8-way image classification set "dataset" from GitHub (ayushpaliwal1920/BloodGroup_image_recognization); label vocabulary: A negative blood type, A positive blood type, AB negative blood type, AB positive blood type, B negative blood type, B positive blood type, O negative blood type, O positive blood type.

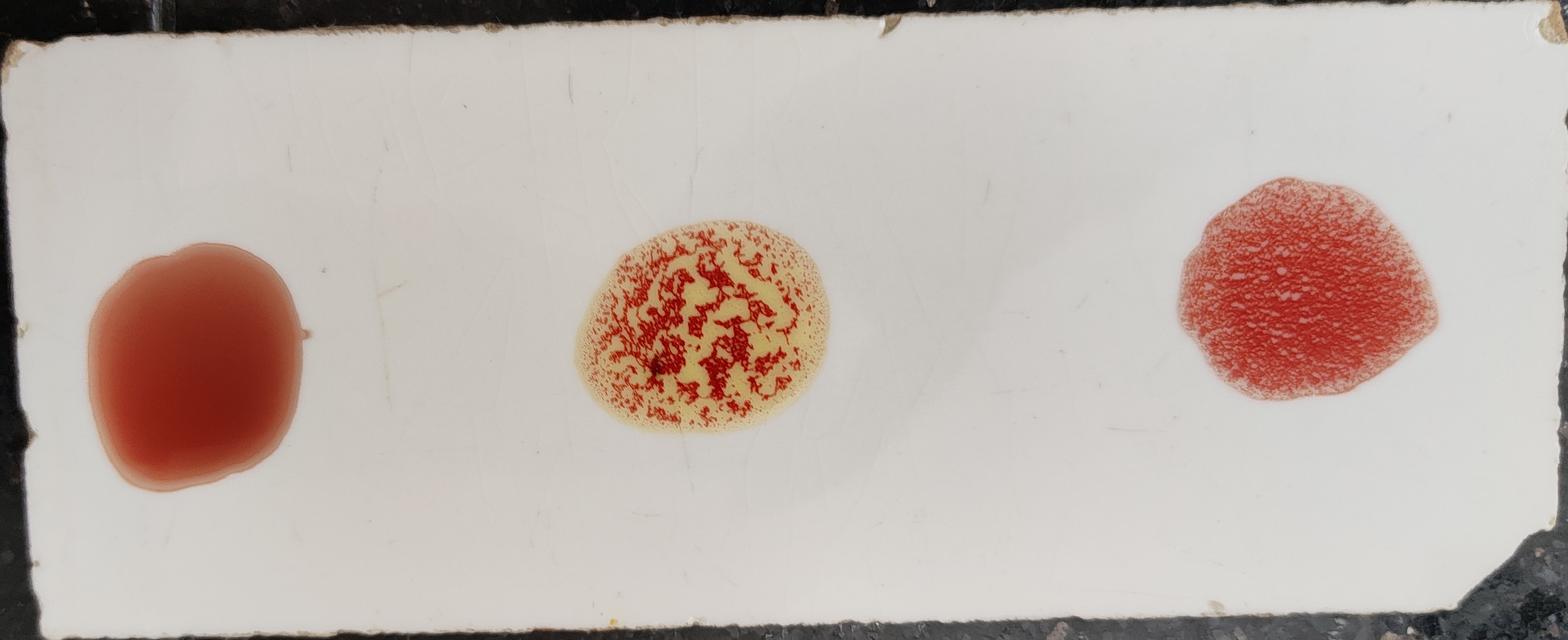
Label: B positive blood type

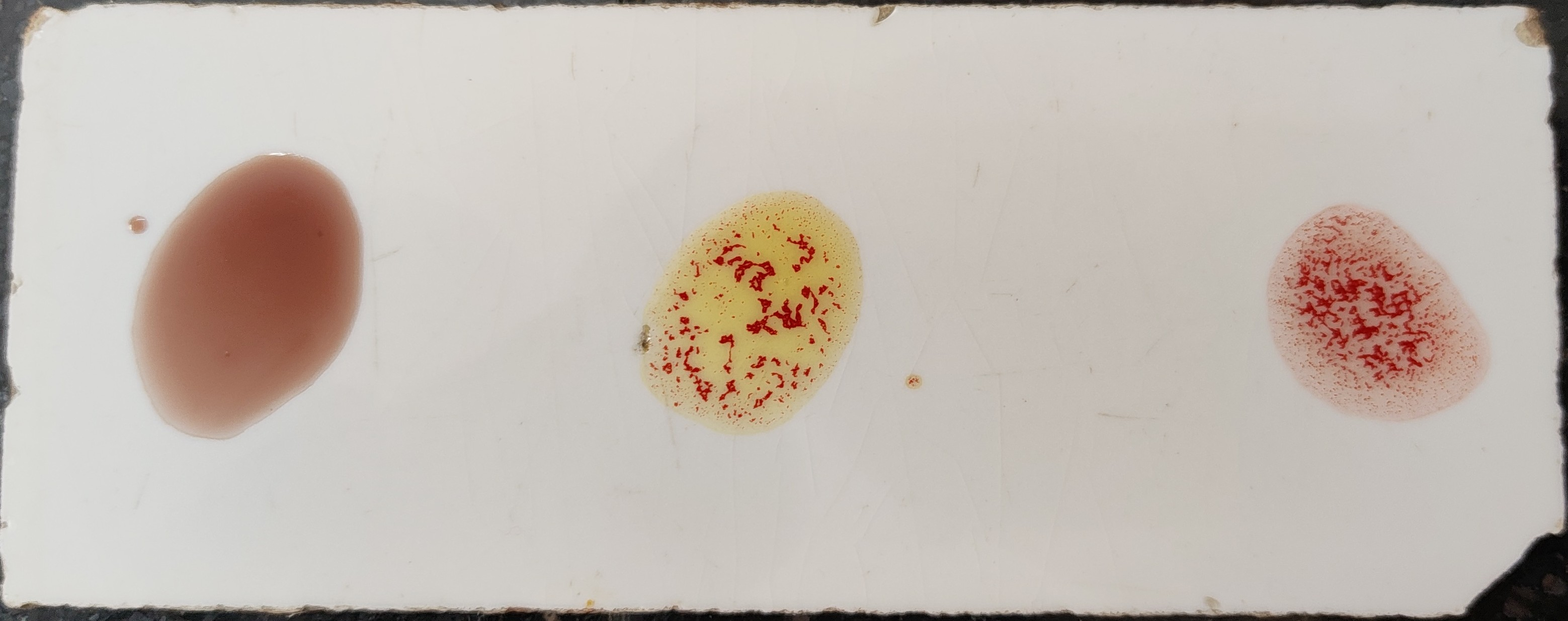
Label: B positive blood type

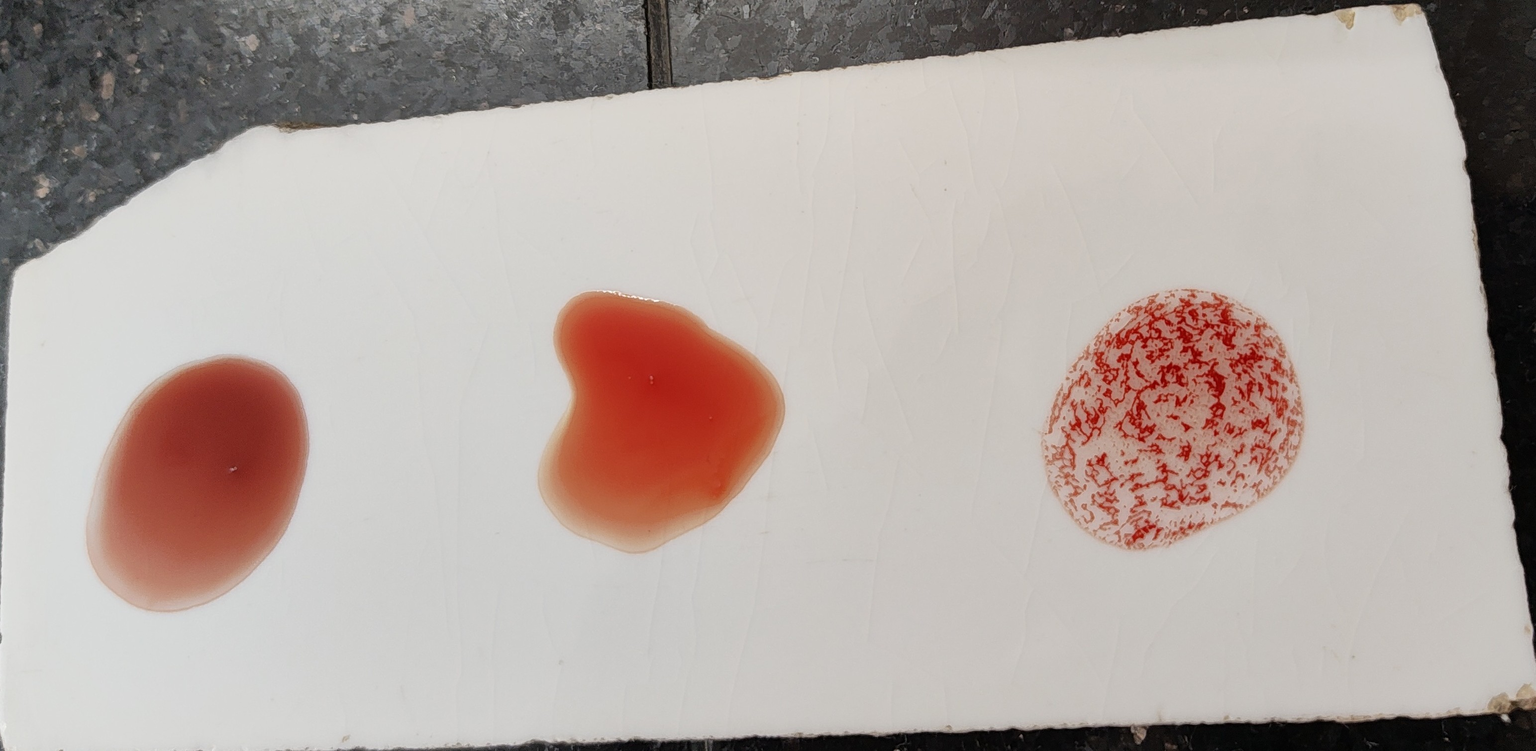
Label: O positive blood type

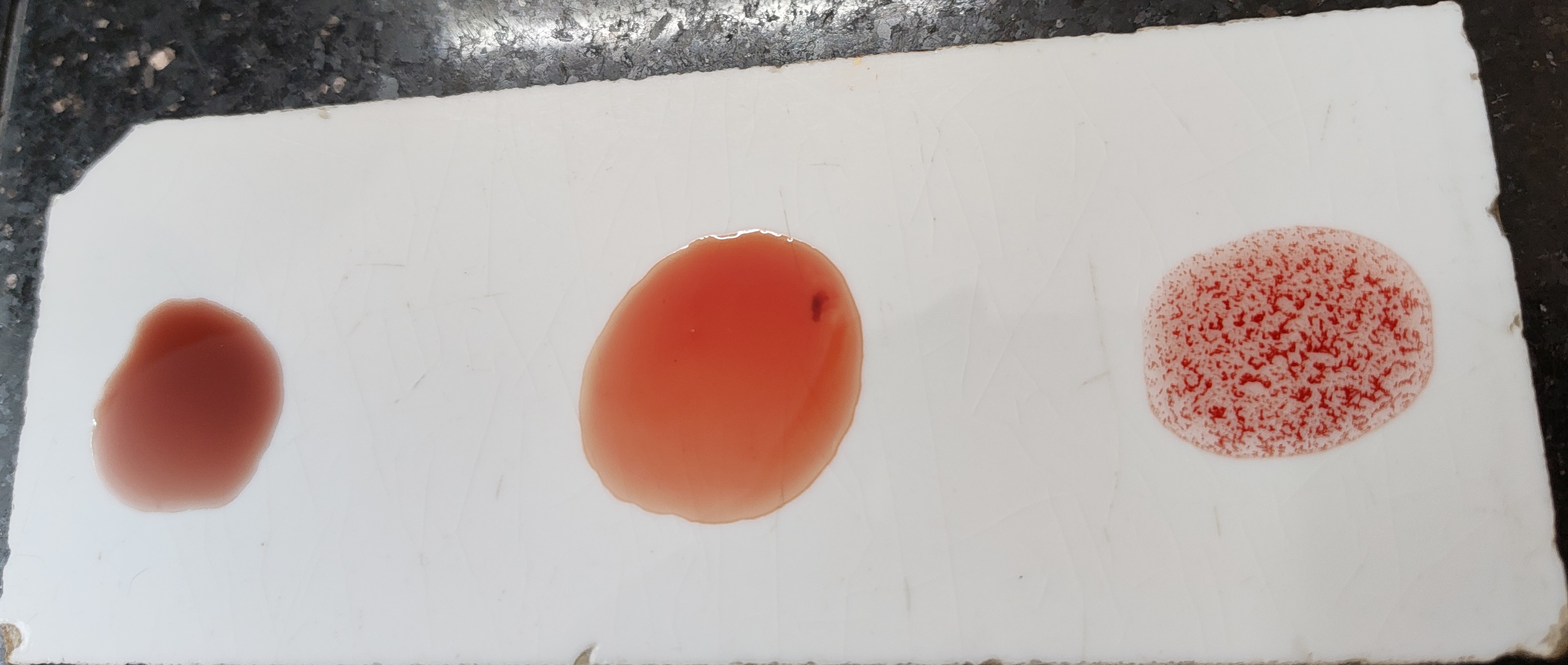
Label: O positive blood type

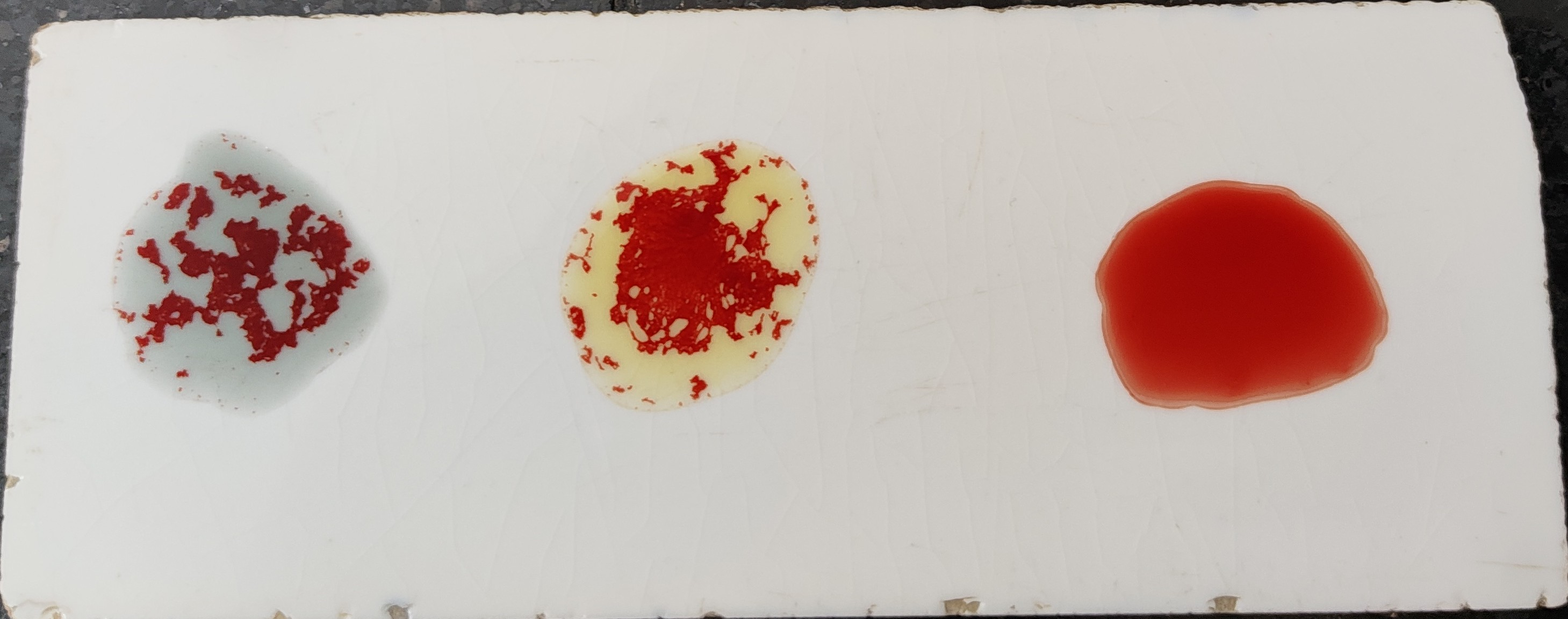
Label: AB negative blood type

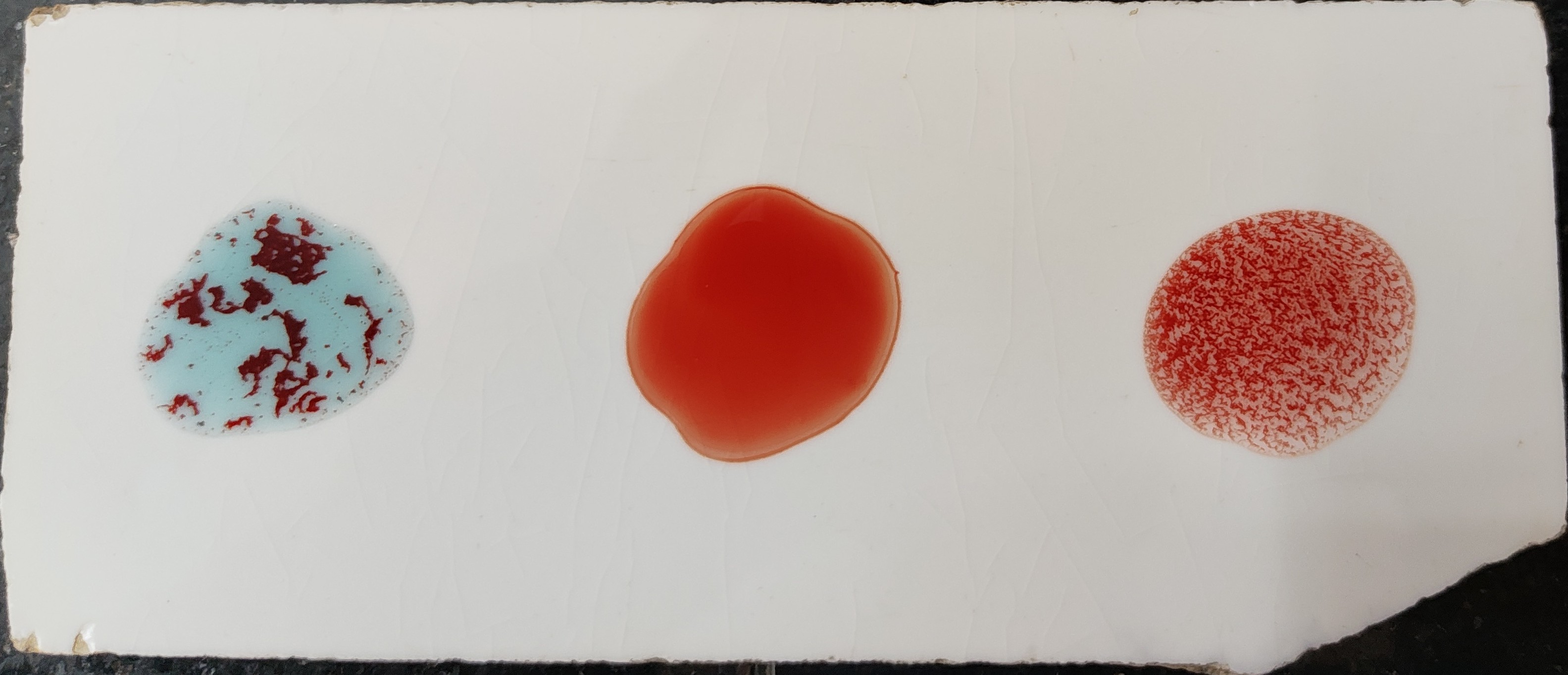
Label: A positive blood type
